The GitHub repository Rout222/cafes contains a labelled image folder "imagens" with 3 categories: bons, quebrados, sujeira. Examples follow, each with its label.

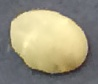
Label: bons

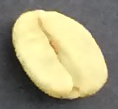
Label: bons

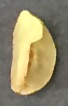
Label: quebrados

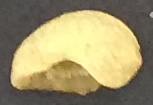
Label: quebrados

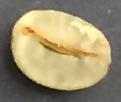
Label: bons

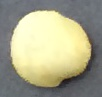
Label: bons
